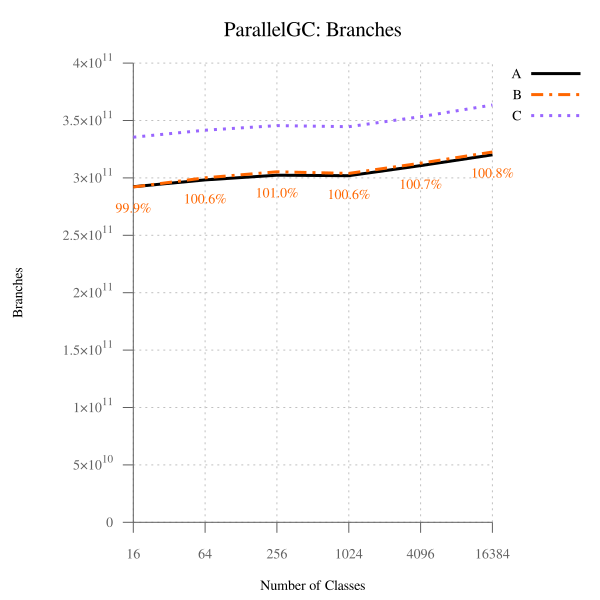

Source data for this figure (header and first rows):
num_classes, A, B, B-to-A, C, C-to-A
16, 292351153686, 292044677864, 99.90, 335464351359, 114.8, 
64, 298273242158, 300094385048, 100.6, 341545752741, 114.5, 
256, 302381623154, 305338400407, 101, 345588870094, 114.3, 
1024, 301945870230, 303891987517, 100.6, 344630325101, 114.1, 
4096, 310707499794, 312831354418, 100.7, 353333850936, 113.7, 
16384, 320085597979, 322567768484, 100.8, 363516047026, 113.6, 
